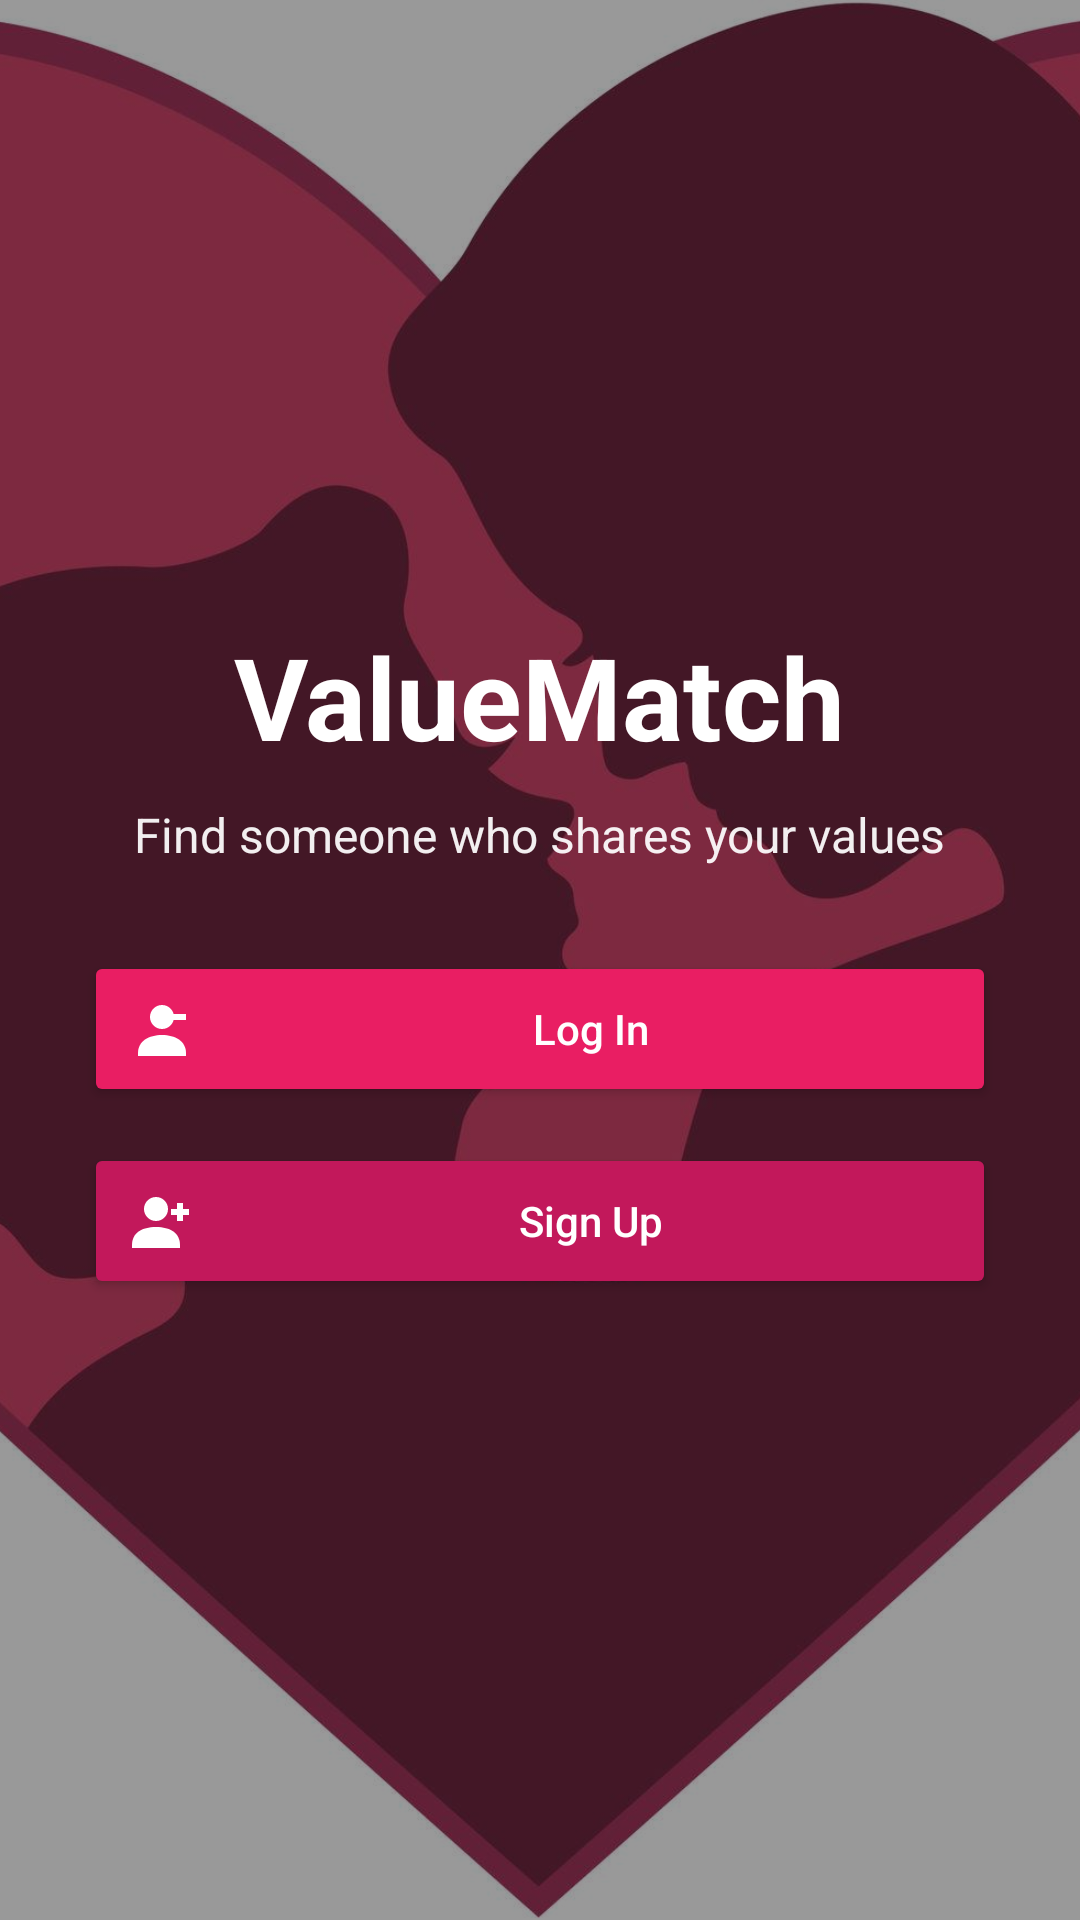

The Android layout XML behind this screen, and the referenced resources:
<!-- AndroidManifest.xml: application theme Theme.ValueMatch -->
<!-- res/layout/fragment_landing.xml -->
<FrameLayout xmlns:android="http://schemas.android.com/apk/res/android"
    android:layout_width="match_parent"
    android:layout_height="match_parent">

    <ImageView
        android:layout_width="match_parent"
        android:layout_height="match_parent"
        android:scaleType="centerCrop"
        android:src="@drawable/landing_couple"/>

    <View
        android:layout_width="match_parent"
        android:layout_height="match_parent"
        android:background="#66000000"/>

    <LinearLayout
        android:id="@+id/content"
        android:layout_width="match_parent"
        android:layout_height="match_parent"
        android:gravity="center"
        android:orientation="vertical"
        android:padding="28dp">

        <TextView
            android:layout_width="wrap_content"
            android:layout_height="wrap_content"
            android:text="ValueMatch"
            android:textColor="@color/white"
            android:textSize="38sp"
            android:textStyle="bold"
            android:paddingBottom="10dp"/>

        <TextView
            android:layout_width="wrap_content"
            android:layout_height="wrap_content"
            android:text="Find someone who shares your values"
            android:textColor="#EEFFFFFF"
            android:textSize="16sp"
            android:paddingBottom="28dp"/>

        <Button
            android:id="@+id/loginBtn"
            android:layout_width="match_parent"
            android:layout_height="wrap_content"
            android:text="Log In"
            android:textAllCaps="false"
            android:textColor="@color/white"
            android:backgroundTint="@color/primaryPink"
            android:drawableStart="@drawable/ic_login"
            android:drawablePadding="10dp"
            android:padding="14dp"/>

        <Button
            android:id="@+id/signupBtn"
            android:layout_width="match_parent"
            android:layout_height="wrap_content"
            android:text="Sign Up"
            android:textAllCaps="false"
            android:textColor="@color/white"
            android:backgroundTint="@color/primaryPinkDark"
            android:drawableStart="@drawable/ic_signup"
            android:drawablePadding="10dp"
            android:layout_marginTop="12dp"
            android:padding="14dp"/>
    </LinearLayout>

</FrameLayout>
<!-- resources referenced by this layout -->
<resources>
  <color name="primaryPink">#E91E63</color>
  <color name="primaryPinkDark">#C2185B</color>
  <color name="white">#FFFFFF</color>
  <!-- drawable ic_login (drawable) -->
  <vector xmlns:android="http://schemas.android.com/apk/res/android"
      android:width="24dp"
      android:height="24dp"
      android:viewportWidth="24"
      android:viewportHeight="24">
  
      <path
          android:fillColor="#FFFFFF"
          android:pathData="M12,12a4,4 0,1 0,-4 -4a4,4 0,0 0,4 4z" />
  
      <path
          android:fillColor="#FFFFFF"
          android:pathData="M4,20c0,-4 3.6,-6 8,-6s8,2 8,6v1H4z" />
  
      <path
          android:fillColor="#FFFFFF"
          android:pathData="M13,7h7v2h-7v2l-3,-3 3,-3z" />
  </vector>
  <!-- drawable ic_signup (drawable) -->
  <vector xmlns:android="http://schemas.android.com/apk/res/android"
      android:width="24dp"
      android:height="24dp"
      android:viewportWidth="24"
      android:viewportHeight="24">
  
      <path
          android:fillColor="#FFFFFF"
          android:pathData="M10,12a4,4 0,1 0,-4 -4a4,4 0,0 0,4 4z" />
  
      <path
          android:fillColor="#FFFFFF"
          android:pathData="M2,20c0,-4 3.2,-6 8,-6s8,2 8,6v1H2z" />
  
      <path
          android:fillColor="#FFFFFF"
          android:pathData="M19,8V6h-2v2h-2v2h2v2h2v-2h2V8z" />
  </vector>
  <!-- drawable landing_couple: png bitmap (drawable, 622060 bytes) -->
  <style name="Theme.ValueMatch" parent="Theme.MaterialComponents.Light.NoActionBar">
  
          <item name="colorPrimary">#E91E63</item>
          <item name="colorPrimaryVariant">#E91E63</item>
          <item name="colorSecondary">#E91E63</item>
          <item name="colorOnPrimary">@android:color/white</item>
  
          <item name="android:windowBackground">@android:color/white</item>
          <item name="android:textColorPrimary">@android:color/black</item>
          <item name="android:textColorSecondary">@android:color/black</item>
  
          <item name="windowActionBar">false</item>
          <item name="windowNoTitle">true</item>
  
          <item name="colorSurface">@android:color/white</item>
          <item name="colorOnSurface">@android:color/black</item>
      </style>
</resources>
